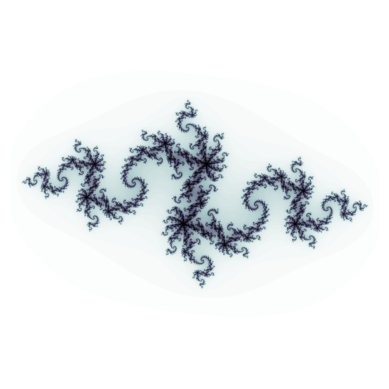

Python code for this plot: (Note: this script raises an exception after producing the figure.)
#!/usr/bin/env python3
# -*- coding: utf-8 -*-

# Copyright (C) 2021 Alexander Brefeld <alexander.brefeld@protonmail.com>

# This program is free software: you can redistribute it and/or modify
# it under the terms of the GNU General Public License as published by
# the Free Software Foundation, either version 3 of the License, or
# (at your option) any later version.

# This program is distributed in the hope that it will be useful,
# but WITHOUT ANY WARRANTY; without even the implied warranty of
# MERCHANTABILITY or FITNESS FOR A PARTICULAR PURPOSE.  See the
# GNU General Public License for more details.

# You should have received a copy of the GNU General Public License
# along with this program.  If not, see <https://www.gnu.org/licenses/>.

# References:
# https://users.math.yale.edu/public_html/People/frame/Fractals/MandelSet/welcome.html
# https://www.johnmyleswhite.com/notebook/2009/12/18/using-complex-numbers-in-r/
# https://randomascii.wordpress.com/2011/08/13/faster-fractals-through-algebra/
# https://www.cygnus-software.com/docs/html/64bitcalcs.htm
# https://matplotlib.org/stable/gallery/showcase/mandelbrot.html#sphx-glr-gallery-showcase-mandelbrot-py
# https://stackoverflow.com/questions/24185083/change-resolution-of-imshow-in-ipython
# https://pythoninformer.com/generative-art/fractals/burning-ship/

import os
import sys
import argparse
import numpy as np
import pandas as pd
import matplotlib.pyplot as plt
import matplotlib.image as pmimg
from time import perf_counter

def in_julia_set(c, xmin, xmax, ymin, ymax, xn, yn, iterations=100, bound=2):
    """Return Julia set matrix"""
    X = np.linspace(xmin, xmax, xn).astype(np.float32)
    Y = np.linspace(ymin, ymax, yn).astype(np.float32)
    Z = X + Y[:, None] * 1j
    N = np.zeros_like(Z, dtype=int)
    C = np.ones_like(Z, dtype=np.cdouble) * c
    for n in range(iterations):
        I = abs(Z) < bound
        N[I] = n
        Z[I] = Z[I]**2 + C[I]
    # N[N == iterations-1] = 0
    return N

def in_mandelbrot_set(z, xmin, xmax, ymin, ymax, xn, yn, iterations=100, bound=2):
    """Return Mandelbrot set matrix"""
    X = np.linspace(xmin, xmax, xn).astype(np.float32)
    Y = np.linspace(ymin, ymax, yn).astype(np.float32)
    C = X + Y[:, None] * 1j
    N = np.zeros_like(C, dtype=int)
    Z = np.zeros_like(C)
    for n in range(iterations):
        I = abs(Z) < bound
        N[I] = n
        Z[I] = Z[I]**2 + C[I]
    # N[N == iterations-1] = 0
    return N

def gen_fractal(iterations=100, bound=2, fract_name='julia'):
    resolution = 0.01
    img_width = 1.65
    save_fig = True
    fract_name = 'mandelbrot'

    c = complex(-0.835, -0.211)

    t0 = perf_counter()
    N = in_julia_set(c=c, xmin=-img_width, xmax=img_width, ymin=-img_width, ymax=img_width, xn=2000, yn=2000)
    t1 = perf_counter()
    print(t1-t0)
    
    # dpi = 1024
    # width = 10
    # height = 10
    # fig = plt.figure(figsize=(width, height), dpi=dpi)
    # ax = fig.add_axes([0,0,1,1], frame_on=False, aspect=1)
    # plt.axis('off')
    # ax.imshow(N, extent=[-img_width, img_width, -img_width, img_width], interpolation='bilinear', cmap='bone_r')
    # abc.savefig(f'/Users/abrefeld/Desktop/fractal_pics/{fract_name}.png', dpi=1024, format='png')
    
    plt.axis('off')
    plt.imshow(N, extent=[-img_width, img_width, -img_width, img_width], interpolation='bilinear', cmap='bone_r')
    if save_fig: 
        plt.savefig(f'/Users/abrefeld/Desktop/fractal_pics/{fract_name}.png', dpi=1024, format='png', bbox_inches='tight')

    # img = plt.imshow(vis_matrix, cmap='bone_r')
    # plt.axis('off')
    # if save_fig:
    #     plt.savefig(f'/Users/abrefeld/Desktop/fractal_pics/{fract_name}.png', dpi=1024, format='png', bbox_inches='tight')
    # plt.show()



gen_fractal()
